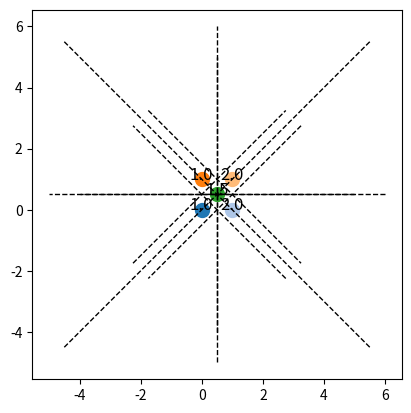

Write the Python code that produced this figure.
import numpy as np
import matplotlib.pyplot as plt
from scipy.spatial import Voronoi, voronoi_plot_2d
from itertools import combinations

def compute_bisector(point1, weight1, point2, weight2):
    """
    Compute the bisector between two weighted points.
    """
    p1, p2 = np.array(point1), np.array(point2)
    w1, w2 = weight1, weight2
    
    mid_point = (p1 + p2) / 2
    direction = p2 - p1
    norm_direction = np.array([-direction[1], direction[0]])
    
    t = np.linspace(-5, 5, 400)
    bisector = mid_point[:, None] + t * norm_direction[:, None]
    
    return bisector

def multiplicative_weighted_voronoi(points, weights):
    """
    Construct a multiplicative weighted Voronoi diagram.
    """
    bisectors = []
    for (point1, weight1), (point2, weight2) in combinations(zip(points, weights), 2):
        bisector = compute_bisector(point1, weight1, point2, weight2)
        bisectors.append(bisector)
    
    return bisectors

def plot_weighted_voronoi(points, weights, bisectors):
    """
    Plot the multiplicative weighted Voronoi diagram.
    """
    fig, ax = plt.subplots()
    cmap = plt.get_cmap('tab20')
    
    for i, point in enumerate(points):
        ax.plot(point[0], point[1], 'o', color=cmap(i), markersize=10)
        ax.text(point[0], point[1], f'{weights[i]:.1f}', color='black', fontsize=12, ha='center')
    
    for bisector in bisectors:
        ax.plot(bisector[0], bisector[1], 'k--', lw=1)
    
    ax.set_aspect('equal', adjustable='box')
    plt.show()

# Example usage
points = np.array([[0, 0], [1, 0], [0, 1], [1, 1], [0.5, 0.5]])
weights = np.array([1, 2, 1, 2, 1.5])

bisectors = multiplicative_weighted_voronoi(points, weights)
plot_weighted_voronoi(points, weights, bisectors)
